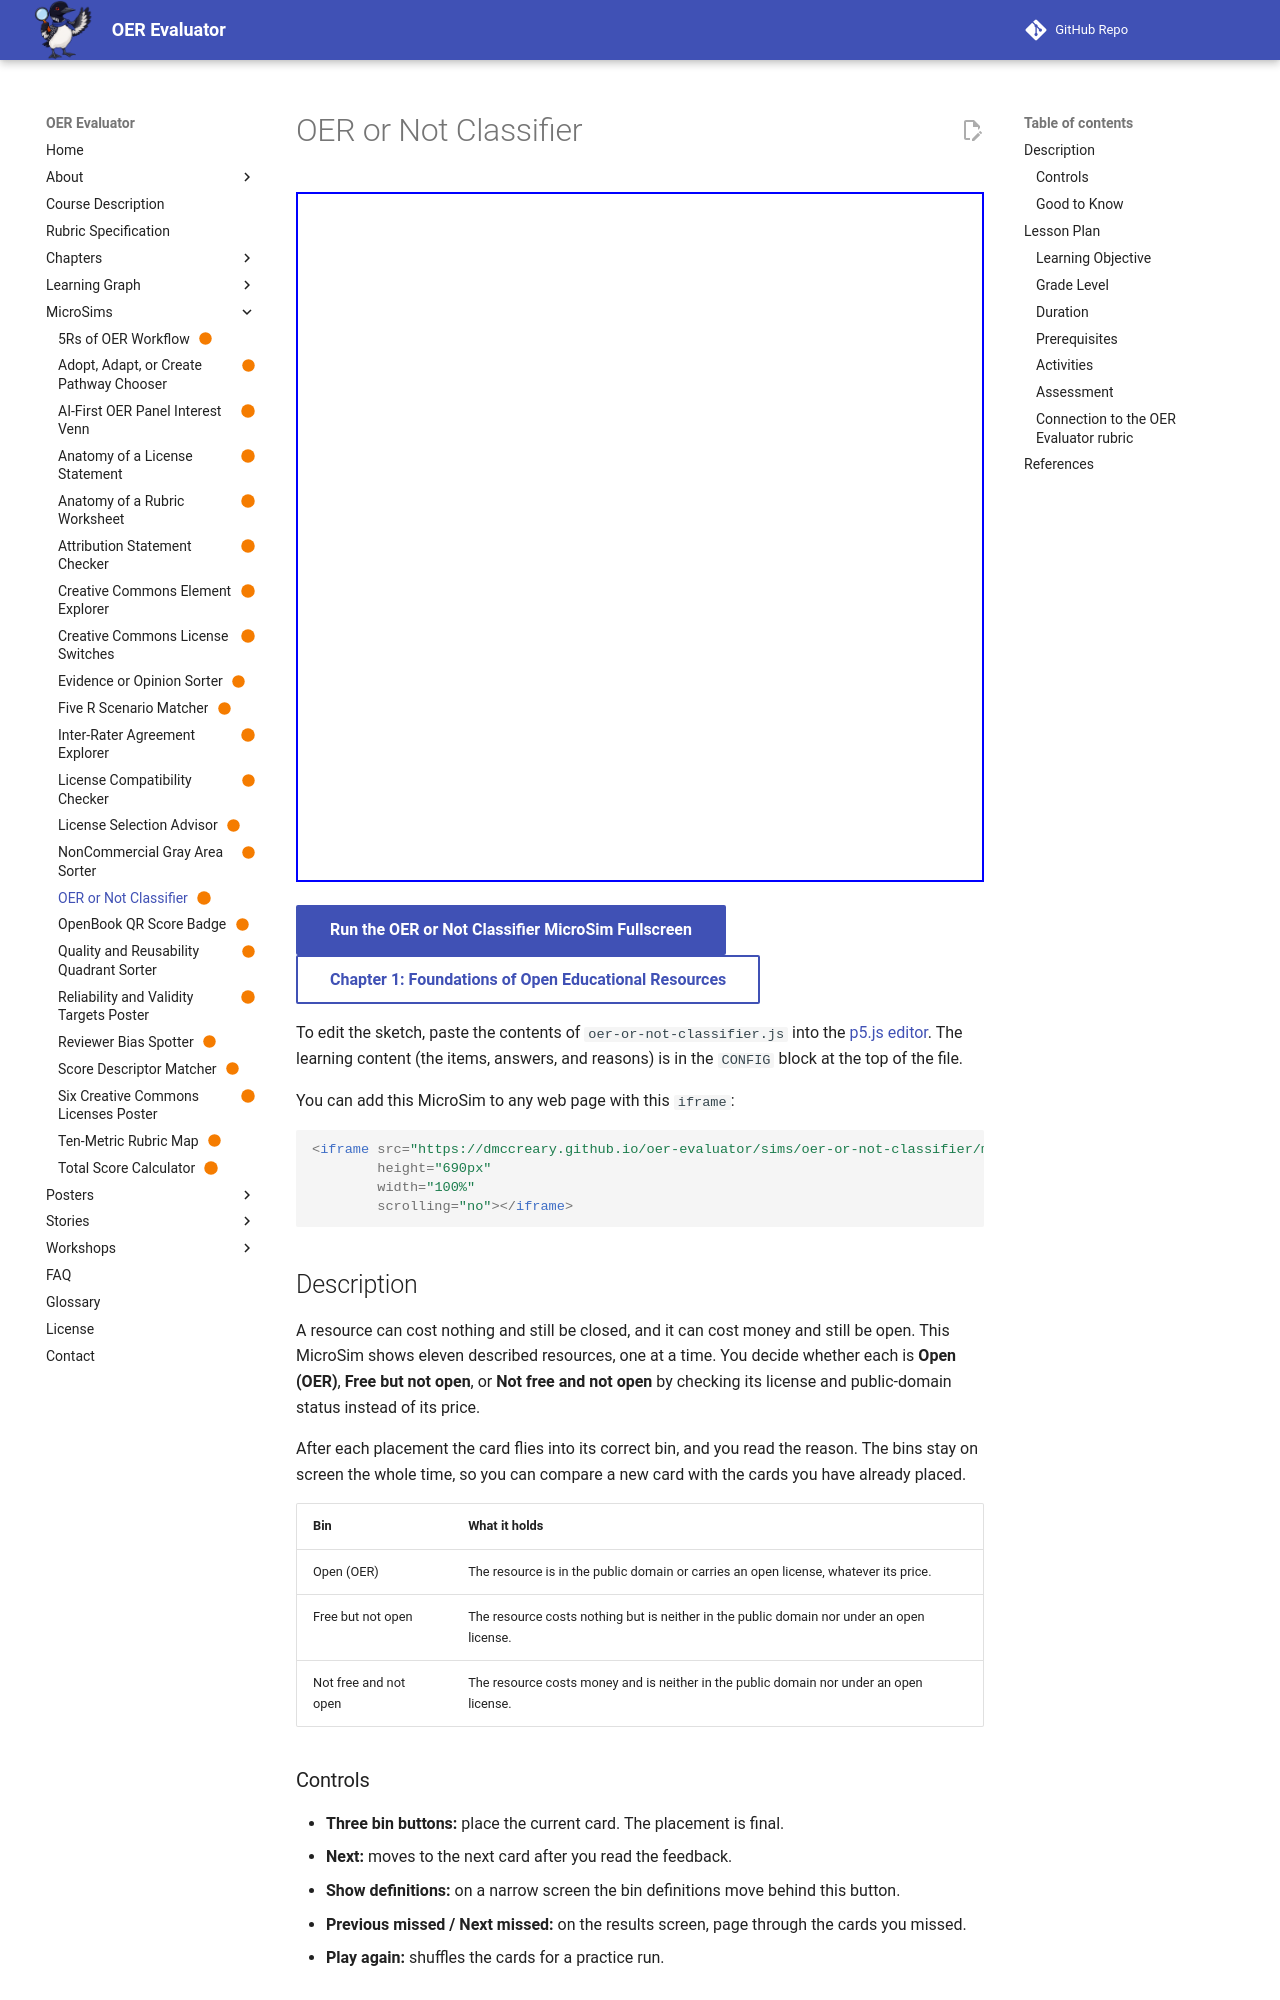

repository: dmccreary/oer-evaluator · page: sims/oer-or-not-classifier/index.html · generator: mkdocs

---
title: OER or Not Classifier
description: Place eleven resource cards in three bins (Open OER, Free but not open, Not free and not open) to see that openness comes from the license, not the price.
image: /sims/oer-or-not-classifier/oer-or-not-classifier.png
og:image: /sims/oer-or-not-classifier/oer-or-not-classifier.png
twitter:image: /sims/oer-or-not-classifier/oer-or-not-classifier.png
social:
   cards: false
status: built
quality_score: 100
---

# OER or Not Classifier

<iframe src="main.html" height="690px" width="100%" scrolling="no"></iframe>

[Run the OER or Not Classifier MicroSim Fullscreen](./main.html){ .md-button .md-button--primary }
<br/>
[Chapter 1: Foundations of Open Educational Resources](../../chapters/01-foundations-of-oer/index.md){ .md-button }

To edit the sketch, paste the contents of `oer-or-not-classifier.js` into the [p5.js editor](https://editor.p5js.org/). The learning content (the items, answers, and reasons) is in the `CONFIG` block at the top of the file.

You can add this MicroSim to any web page with this `iframe`:

```html
<iframe src="https://dmccreary.github.io/oer-evaluator/sims/oer-or-not-classifier/main.html"
        height="690px"
        width="100%"
        scrolling="no"></iframe>
```

## Description

A resource can cost nothing and still be closed, and it can cost money and still be open. This MicroSim shows eleven described resources, one at a time. You decide whether each is **Open (OER)**, **Free but not open**, or **Not free and not open** by checking its license and public-domain status instead of its price.

After each placement the card flies into its correct bin, and you read the reason. The bins stay on screen the whole time, so you can compare a new card with the cards you have already placed.

| Bin | What it holds |
|---|---|
| Open (OER) | The resource is in the public domain or carries an open license, whatever its price. |
| Free but not open | The resource costs nothing but is neither in the public domain nor under an open license. |
| Not free and not open | The resource costs money and is neither in the public domain nor under an open license. |

### Controls

- **Three bin buttons:** place the current card. The placement is final.
- **Next:** moves to the next card after you read the feedback.
- **Show definitions:** on a narrow screen the bin definitions move behind this button.
- **Previous missed / Next missed:** on the results screen, page through the cards you missed.
- **Play again:** shuffles the cards for a practice run.
